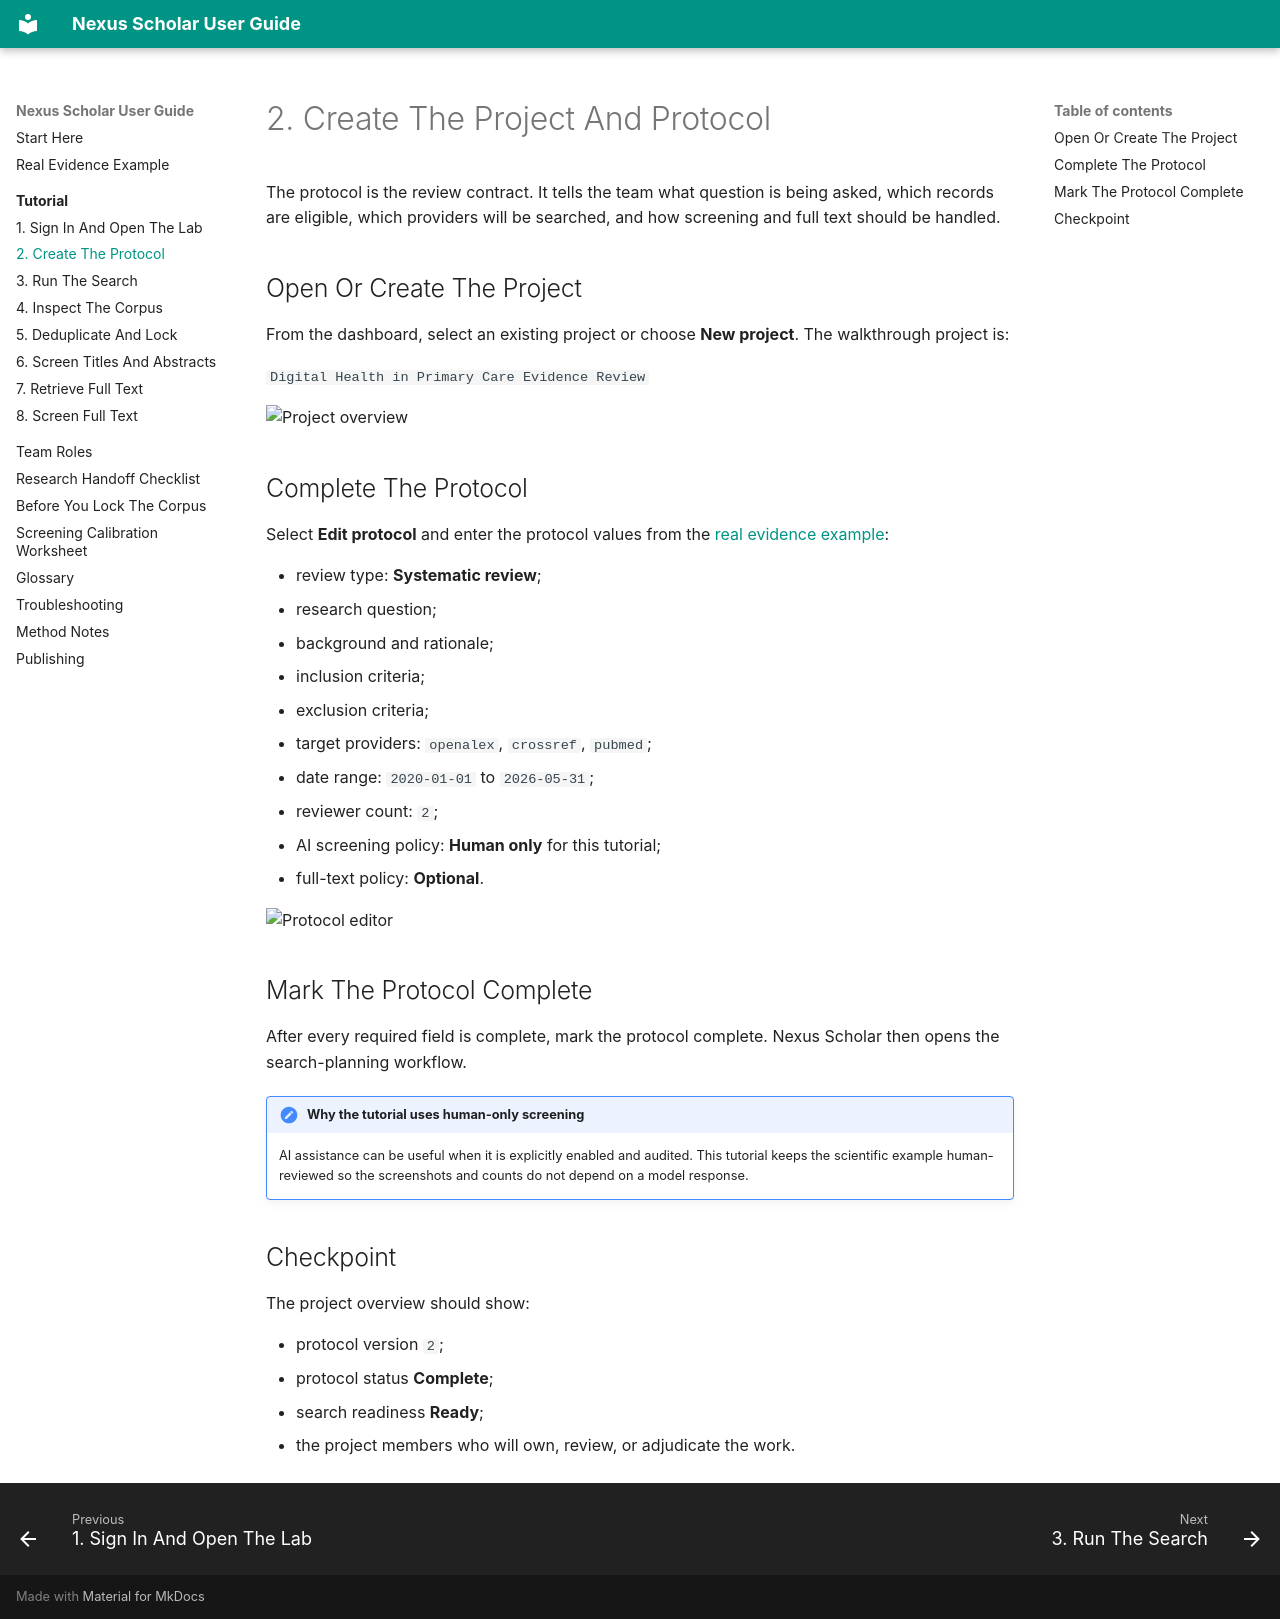

repository: nexus-scholar/nexus-web · page: tutorial/02-create-a-project-and-protocol/index.html · generator: mkdocs

# 2. Create The Project And Protocol

The protocol is the review contract. It tells the team what question is being
asked, which records are eligible, which providers will be searched, and how
screening and full text should be handled.

## Open Or Create The Project

From the dashboard, select an existing project or choose **New project**. The
walkthrough project is:

`Digital Health in Primary Care Evidence Review`

![Project overview](../assets/screenshots/04-project-overview.png){ .screenshot }

## Complete The Protocol

Select **Edit protocol** and enter the protocol values from the
[real evidence example](../demo-review.md):

- review type: **Systematic review**;
- research question;
- background and rationale;
- inclusion criteria;
- exclusion criteria;
- target providers: `openalex`, `crossref`, `pubmed`;
- date range: `2020-01-01` to `2026-05-31`;
- reviewer count: `2`;
- AI screening policy: **Human only** for this tutorial;
- full-text policy: **Optional**.

![Protocol editor](../assets/screenshots/05-protocol.png){ .screenshot }

## Mark The Protocol Complete

After every required field is complete, mark the protocol complete. Nexus
Scholar then opens the search-planning workflow.

!!! note "Why the tutorial uses human-only screening"
    AI assistance can be useful when it is explicitly enabled and audited. This
    tutorial keeps the scientific example human-reviewed so the screenshots and
    counts do not depend on a model response.

## Checkpoint

The project overview should show:

- protocol version `2`;
- protocol status **Complete**;
- search readiness **Ready**;
- the project members who will own, review, or adjudicate the work.
